Run: headless pygame with SDL's dummy video driver; simulated clock (each Clock.tick advances the game by its frame time, no real sleeping); random seed 0; keys injected as events and as key.get_pressed() state; no mouse input.
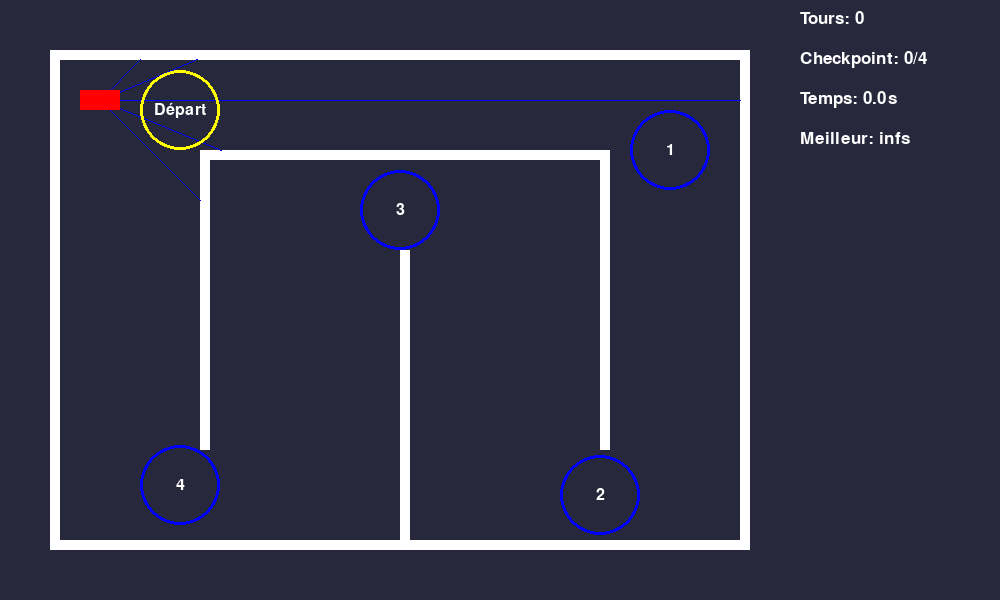
Frame 1 of 4 · flips 1–60 · no input
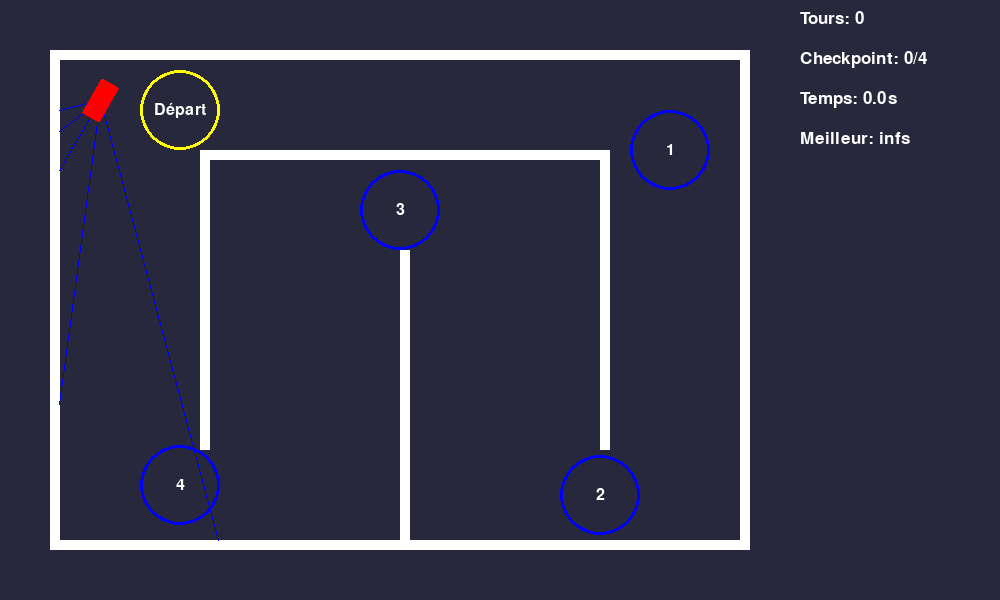
Frame 2 of 4 · flips 61–180 · tapped SPACE, RETURN · held RIGHT (→), D
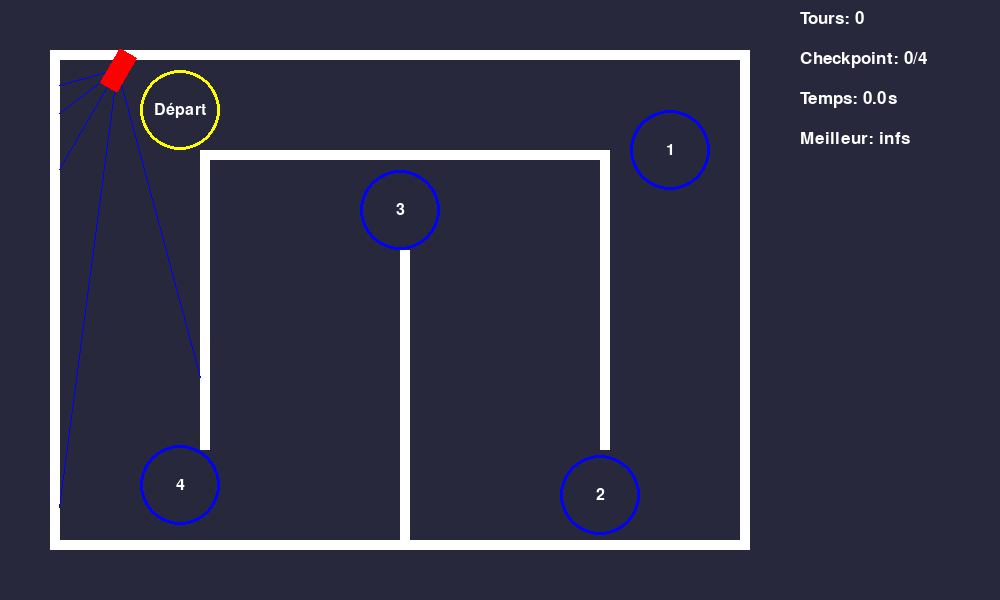
Frame 3 of 4 · flips 181–300 · held DOWN (↓), S
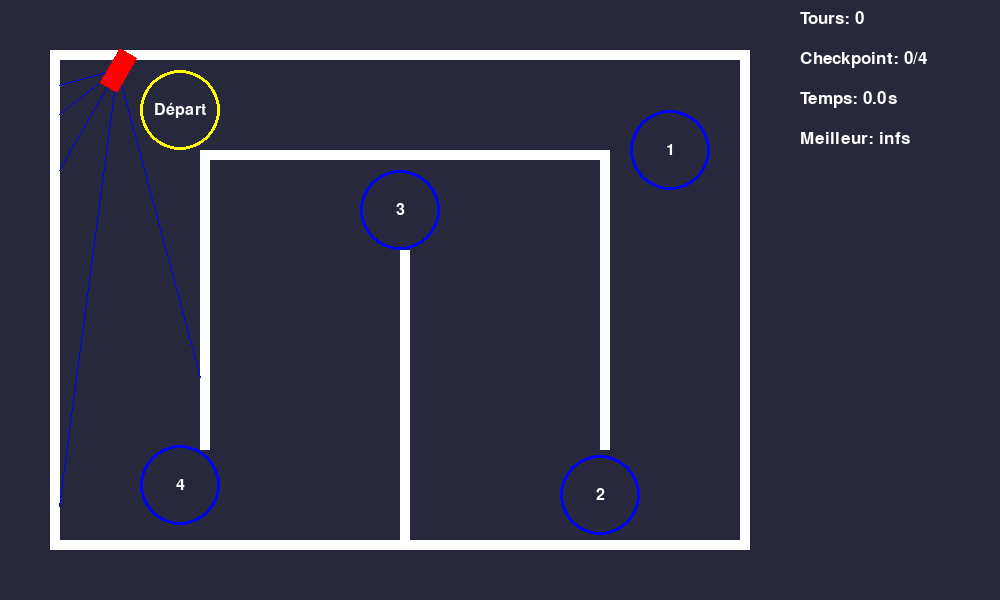
Frame 4 of 4 · flips 301–420 · held LEFT (←), A, UP (↑), W

The pygame program that drew these frames:

import pygame
import sys
import math

pygame.init()
WIDTH, HEIGHT = 1000, 600
screen = pygame.display.set_mode((WIDTH, HEIGHT))
pygame.display.set_caption("Voiture avec rebonds sans rotation")


WHITE = (255, 255, 255)
BLACK = (0, 0, 0)
RED = (255, 0, 0)
GRAY = (40, 40, 60)
BLUE = (0, 0, 255)


car_width, car_height = 40, 20
car_x, car_y = 100, 100
car_angle = 0
car_speed = 0
max_speed = 5
acceleration = 0.2
turn_speed = 4


walls = [
    pygame.Rect(50, 50, 700, 10),
    pygame.Rect(50, 540, 700, 10),
    pygame.Rect(50, 50, 10, 500),
    pygame.Rect(740, 50, 10, 500),
    pygame.Rect(200, 150, 400, 10),
    pygame.Rect(200, 150, 10, 300),
    pygame.Rect(400, 250, 10, 300),
    pygame.Rect(600, 150, 10, 300),
]


checkpoints = [
    (180, 110, 40),  # Départ/arrivée
    (670, 150, 40),
    (600, 495, 40),
    (400, 210, 40),
    (180, 485, 40)
]

current_checkpoint = 0
laps_completed = 0
best_lap_time = float('inf')
lap_start_time = 0
current_lap_time = 0

# Capteurs
def cast_ray(x, y, angle):
    ray_x, ray_y = x, y
    while 0 <= ray_x < WIDTH and 0 <= ray_y < HEIGHT:
        ray_x += math.cos(math.radians(angle))
        ray_y += math.sin(math.radians(angle))
        for wall in walls:
            if wall.collidepoint(ray_x, ray_y):
                return math.sqrt((ray_x - x) ** 2 + (ray_y - y) ** 2)
    return float('inf')

def draw_sensors(x, y, angle):
    sensor_angles = [-45, -22.5, 0, 22.5, 45]
    for sensor_angle in sensor_angles:
        distance = cast_ray(x, y, angle + sensor_angle)
        end_x = x + math.cos(math.radians(angle + sensor_angle)) * distance
        end_y = y + math.sin(math.radians(angle + sensor_angle)) * distance
        pygame.draw.line(screen, BLUE, (x, y), (end_x, end_y), 1)

def draw_car(x, y, angle):
    car_surface = pygame.Surface((car_width, car_height))
    car_surface.fill(RED)
    car_surface.set_colorkey(BLACK)
    rotated_car = pygame.transform.rotate(car_surface, -angle)
    rect = rotated_car.get_rect(center=(x, y))
    screen.blit(rotated_car, rect.topleft)

def draw_checkpoints():
    font = pygame.font.Font(None, 24)
    for i, (x, y, _) in enumerate(checkpoints):
        color = (255, 255, 0) if i == current_checkpoint else BLUE
        pygame.draw.circle(screen, color, (x, y), 40, 3)
        label = "Départ" if i == 0 else f"{i}"
        text = font.render(label, True, WHITE)
        text_rect = text.get_rect(center=(x, y))
        screen.blit(text, text_rect)


def handle_input(speed, angle):
    keys = pygame.key.get_pressed()
    if keys[pygame.K_z]:
        speed = min(speed + acceleration, max_speed)
    elif keys[pygame.K_s]:
        speed = max(speed - acceleration, -max_speed / 2)
    else:
        speed *= 0.95

    if keys[pygame.K_d]:
        angle += turn_speed
    if keys[pygame.K_q]:
        angle -= turn_speed

    return speed, angle

def update_position(x, y, angle, speed):
    dx = math.cos(math.radians(angle)) * speed
    dy = math.sin(math.radians(angle)) * speed
    return x + dx, y + dy

def check_collision(x, y):
    car_rect = pygame.Rect(0, 0, car_width, car_height)
    car_rect.center = (x, y)
    for wall in walls:
        if car_rect.colliderect(wall):
            return True
    return False

def check_checkpoints(x, y, current_time):
    global current_checkpoint, laps_completed, best_lap_time, lap_start_time, current_lap_time

    cx, cy, radius = checkpoints[current_checkpoint]
    distance = math.hypot(x - cx, y - cy)

    if distance < radius:
        if current_checkpoint == 0:
            if lap_start_time > 0:
                lap_time = current_time - lap_start_time
                laps_completed += 1
                if lap_time < best_lap_time:
                    best_lap_time = lap_time
            lap_start_time = current_time

        current_checkpoint = (current_checkpoint + 1) % len(checkpoints)

    if lap_start_time > 0:
        current_lap_time = current_time - lap_start_time


def main_game_loop():
    global car_x, car_y, car_angle, car_speed
    clock = pygame.time.Clock()
    has_collided = False

    while True:
        for event in pygame.event.get():
            if event.type == pygame.QUIT:
                pygame.quit()
                sys.exit()

        car_speed, car_angle = handle_input(car_speed, car_angle)


        new_x, new_y = update_position(car_x, car_y, car_angle, car_speed)


        current_time = pygame.time.get_ticks() / 1000.0
        check_checkpoints(car_x, car_y, current_time)



        if check_collision(new_x, new_y):
            if not has_collided:
                car_speed *= -0.3  # rebond sans tourner
                has_collided = True
        else:
            car_x, car_y = new_x, new_y
            has_collided = False


        screen.fill(GRAY)
        for wall in walls:
            pygame.draw.rect(screen, WHITE, wall)
        draw_sensors(car_x, car_y, car_angle)
        draw_car(car_x, car_y, car_angle)

        draw_checkpoints()


        font = pygame.font.Font(None, 26)
        lap_text = font.render(f"Tours: {laps_completed}", True, WHITE)
        checkpoint_text = font.render(f"Checkpoint: {current_checkpoint}/{len(checkpoints)-1}", True, WHITE)
        time_text = font.render(f"Temps: {current_lap_time:.1f}s", True, WHITE)
        best_text = font.render(f"Meilleur: {best_lap_time:.1f}s", True, WHITE)

        screen.blit(lap_text, (800, 10))
        screen.blit(checkpoint_text, (800, 50))
        screen.blit(time_text, (800, 90))
        screen.blit(best_text, (800, 130))


        pygame.display.flip()
        clock.tick(60)

if __name__ == "__main__":
    main_game_loop()
